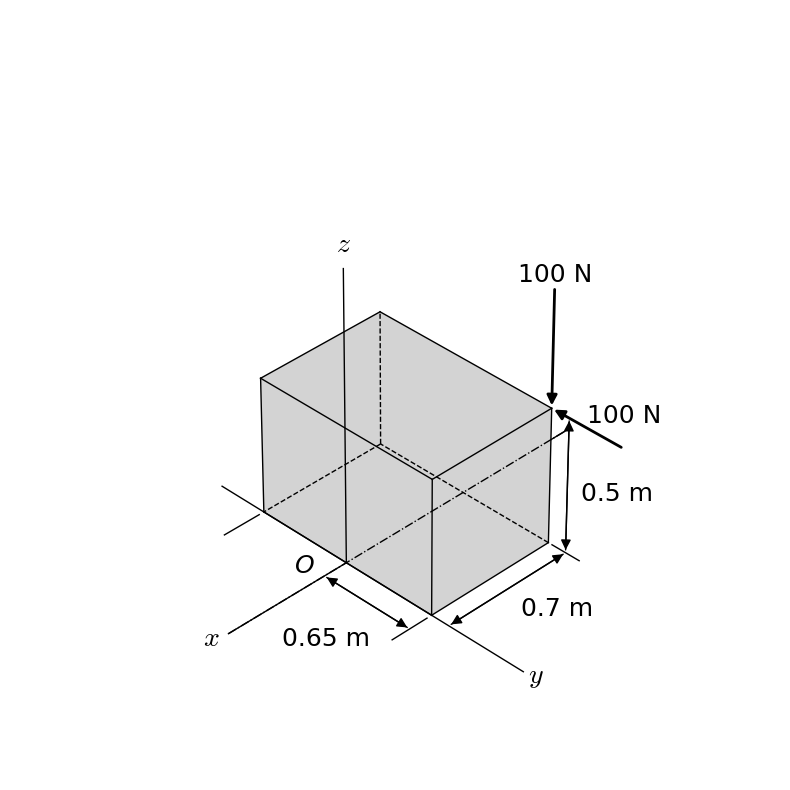

Recreate this plot in Python.
import numpy as np
import matplotlib.pyplot as plt
from mpl_toolkits.mplot3d.art3d import Poly3DCollection

from matplotlib.patches import Arc
from matplotlib.patches import Polygon
from matplotlib.patches import Circle
from matplotlib.patches import Rectangle
import math

from mpl_toolkits.mplot3d import Axes3D
from matplotlib.patches import FancyArrowPatch
from mpl_toolkits.mplot3d import proj3d

def generate_figure(length_X, length_Y, length_Z, Fz, Fy):

  class Arrow3D(FancyArrowPatch):
    def __init__(self, xs, ys, zs, *args, **kwargs):
      super().__init__((0,0), (0,0), *args, **kwargs)
      self._verts3d = xs, ys, zs

    def do_3d_projection(self, renderer=None):
      xs3d, ys3d, zs3d = self._verts3d
      xs, ys, zs = proj3d.proj_transform(xs3d, ys3d, zs3d, self.axes.M)
      self.set_positions((xs[0],ys[0]),(xs[1],ys[1]))

      return np.min(zs)

  # Define constants
  LINE_WIDTH = 1
  label_X = length_X
  label_Y = length_Y
  label_Z = length_Z
  ARROW_HEAD_WIDTH = 0.3
  ARROW_HEAD_LENGTH = 0.4
  
  AXIS_EXTENSION = 0.5
  MARKER_SIZE = 0.15
  MARKER_OFFSET = 0.02

  # Set max ratio
  base_dim = length_X + 2*length_Y
  if (length_X/base_dim < 0.3):
    length_X = 0.3*base_dim
  elif (length_X/base_dim > 0.7):
    length_X = 0.7*base_dim
  if (length_Y/base_dim < 0.3):
    length_Y = 0.3*base_dim
  elif (length_Y/base_dim > 0.7):
    length_Y = 0.7*base_dim
  if (length_Z/base_dim < 0.3):
    length_Z = 0.3*base_dim
  elif (length_Z/base_dim > 0.7):
    length_Z = 0.7*base_dim
  
  base_dim = length_X + length_Y
  length_X = length_X/base_dim
  length_Y = length_Y/base_dim
  length_Z = length_X/label_X*length_Z
  base_dim = length_X + length_Y

  ARROW_LENGTH = 0.8*length_Y

  # Create figure and axis
  fig = plt.figure(figsize=(10, 10))
  ax = fig.add_subplot(111, projection="3d")

  # Set view
  ax.view_init(elev=35, azim=45)
  ax.set_xlim(length_X+0.5, -0.5)
  ax.set_ylim(length_Y+0.5, -0.5-length_Y)
  ax.axis('off')

  # Define box vertices
  vertices = {
    'O': [0, 0, 0],  # O (Symbolic)
    'A': [length_X, -length_Y, 0],  # A (x-axis)
    'B': [length_X, length_Y, 0],  # B
    'C': [0, length_Y, 0],  # C
    'D': [0, -length_Y, 0],  # D
    'O_top': [0, 0, length_Z],  # O_top (Symbolic)
    'A_top': [length_X, -length_Y, length_Z],  # A_top
    'B_top': [length_X, length_Y, length_Z],  # B_top
    'C_top': [0, length_Y, length_Z],  # C_top
    'D_top': [0, -length_Y, length_Z],  # D_top
    'X_axis_start': [-AXIS_EXTENSION, 0, 0],
    'X_axis_end': [length_X+AXIS_EXTENSION, 0, 0],
    'Y_axis_start': [0, -length_Y-AXIS_EXTENSION, 0],
    'Y_axis_end': [0, length_Y+0.5*AXIS_EXTENSION, 0],
    'Z_axis_start': [0, 0, length_Z+AXIS_EXTENSION],
    'Z_axis_end': [0, 0, 0]
  }

  axes = [
    [vertices['X_axis_start'], vertices['X_axis_end']],
    [vertices['Y_axis_start'], vertices['Y_axis_end']],
    [vertices['Z_axis_start'], vertices['Z_axis_end']]
  ]

  # Faces of the box
  faces = [
    # Bottom face
    [vertices['D'], vertices['A'], vertices['B'], vertices['C']],  # Bottom face
    [vertices['D_top'], vertices['A_top'], vertices['B_top'], vertices['C_top']],  # Top face
    [vertices['D'], vertices['A'], vertices['A_top'], vertices['D_top']],  # Front face
    [vertices['B'], vertices['C'], vertices['C_top'], vertices['B_top']],  # Back face
    [vertices['A'], vertices['B'], vertices['B_top'], vertices['A_top']],  # Right face
    [vertices['D'], vertices['C'], vertices['C_top'], vertices['D_top']],  # Left face
  ]

  edges = [
    [vertices['D'], vertices['A']],
    [vertices['A'], vertices['B']],
    [vertices['B'], vertices['C']],
    [vertices['C'], vertices['D']],
    [vertices['D_top'], vertices['A_top']],
    [vertices['A_top'], vertices['B_top']],
    [vertices['B_top'], vertices['C_top']],
    [vertices['C_top'], vertices['D_top']],
    [vertices['D'], vertices['D_top']],
    [vertices['A'], vertices['A_top']],
    [vertices['B'], vertices['B_top']],
    [vertices['C'], vertices['C_top']],
  ]

  behind_edges = [ # Dashed
    [vertices['B'], vertices['C']],
    [vertices['B'], vertices['B_top']],
    [vertices['A'], vertices['B']]
  ] 

  front_edges = [e for e in edges if e not in behind_edges]  # Solid

  # Plot the faces
  for face in faces:
    face_array = np.array(face)
    ax.add_collection3d(Poly3DCollection([face_array], color="lightgray", alpha=1, edgecolor='none', linewidths=0, zorder=7))
  
  for edge in front_edges:
    start, end = edge
    x_coords = start[0], end[0]
    y_coords = start[1], end[1]
    z_coords = start[2], end[2]
    ax.plot3D(x_coords, y_coords, z_coords, color="black", linewidth=LINE_WIDTH, zorder=8)

  for edge in behind_edges:
    start, end = edge
    x_coords = start[0], end[0]
    y_coords = start[1], end[1]
    z_coords = start[2], end[2]
    ax.plot3D(x_coords, y_coords, z_coords, color="black", linewidth=LINE_WIDTH, linestyle='--', zorder=8)

  # Plot X axis
  ax.text(vertices['X_axis_start'][0]-0.06, vertices['X_axis_start'][1]-0.03, vertices['X_axis_start'][2], r"$\it{x}$", color="black", fontsize=20, math_fontfamily='cm', ha='right', fontfamily='times new roman')
  ax.plot([vertices['X_axis_start'][0], vertices['X_axis_end'][0]], [vertices['X_axis_start'][1], vertices['X_axis_end'][1]], [vertices['X_axis_start'][2], vertices['X_axis_end'][2]], color="black", linewidth=LINE_WIDTH, zorder=4)
  ax.plot([vertices['X_axis_start'][0], vertices['X_axis_end'][0]], [vertices['X_axis_start'][1], vertices['X_axis_end'][1]], [vertices['X_axis_start'][2], vertices['X_axis_end'][2]], color="black", linewidth=LINE_WIDTH, zorder=10, linestyle='-.')

  # Plot Y axis
  ax.text(vertices['Y_axis_start'][0]-0.03, vertices['Y_axis_start'][1]-0.06, vertices['Y_axis_start'][2], r"$\it{y}$", color="black", fontsize=20, math_fontfamily='cm', ha='left', fontfamily='times new roman')
  ax.plot([vertices['Y_axis_start'][0], vertices['Y_axis_end'][0]], [vertices['Y_axis_start'][1], vertices['Y_axis_end'][1]], [vertices['Y_axis_start'][2], vertices['Y_axis_end'][2]], color="black", linewidth=LINE_WIDTH, zorder=10)

  # Plot Z axis
  ax.text(vertices['Z_axis_start'][0], vertices['Z_axis_start'][1], vertices['Z_axis_start'][2]+0.05, r"$\it{z}$", color="black", fontsize=20, math_fontfamily='cm', ha='center', fontfamily='times new roman')
  ax.plot([vertices['Z_axis_start'][0], vertices['Z_axis_end'][0]], [vertices['Z_axis_start'][1], vertices['Z_axis_end'][1]], [vertices['Z_axis_start'][2], vertices['Z_axis_end'][2]], color="black", linewidth=LINE_WIDTH, zorder=10)

  # Add force vector
  # Fz
  Fz_arrow = Arrow3D([vertices['A_top'][0], vertices['A_top'][0]], [vertices['A_top'][1], vertices['A_top'][1]], [vertices['A_top'][2]+ARROW_LENGTH, vertices['A_top'][2]], mutation_scale=15, lw=2, arrowstyle="-|>", color="black", zorder=9)
  ax.add_artist(Fz_arrow)
  ax.text(vertices['A_top'][0], vertices['A_top'][1], vertices['A_top'][2]+ARROW_LENGTH, f"{Fz} N", fontsize=18, color="black", fontfamily='times new roman', ha='center', va='bottom', zorder=10)
  # Fy
  Fy_arrow = Arrow3D([vertices['A_top'][0], vertices['A_top'][0]], [vertices['A_top'][1]-ARROW_LENGTH, vertices['A_top'][1]], [vertices['A_top'][2], vertices['A_top'][2]], mutation_scale=15, lw=2, arrowstyle="-|>", color="black", zorder=9)
  ax.add_artist(Fy_arrow)
  ax.text(vertices['A_top'][0], vertices['A_top'][1]-ARROW_LENGTH/2, vertices['A_top'][2], f"{Fy} N", fontsize=18, color="black", fontfamily='times new roman', ha='left', va='bottom', zorder=10)
  # Label O
  ax.text(vertices['O'][0]-0.04, vertices['O'][1]+0.13, vertices['O'][2], r"$\it{O}$", color="black", fontsize=18, ha='right', va='top', zorder=10, fontfamily='times new roman')

  # Distance separators
  # OD
  ax.plot([vertices['C'][0]-MARKER_SIZE-MARKER_OFFSET, -MARKER_OFFSET], [vertices['C'][1], vertices['C'][1]], [vertices['C'][2], vertices['C'][2]], color="black", linewidth=LINE_WIDTH, zorder=10)
  ax.plot([vertices['D'][0]-MARKER_SIZE-MARKER_OFFSET, -MARKER_OFFSET], [vertices['D'][1], vertices['D'][1]], [vertices['D'][2], vertices['D'][2]], color="black", linewidth=LINE_WIDTH, zorder=10)
  OD_arrow = Arrow3D([vertices['O'][0]-(MARKER_SIZE)/2-MARKER_OFFSET, vertices['D'][0]-(MARKER_SIZE)/2-MARKER_OFFSET], [vertices['O'][1], vertices['D'][1]], [vertices['O'][2], vertices['D'][2]], mutation_scale=15, lw=LINE_WIDTH, arrowstyle="-|>", color="black", zorder=9)
  ax.add_artist(OD_arrow)
  DO_arrow = Arrow3D([vertices['D'][0]-(MARKER_SIZE)/2-MARKER_OFFSET, vertices['O'][0]-(MARKER_SIZE)/2-MARKER_OFFSET], [vertices['D'][1], vertices['O'][1]], [vertices['D'][2], vertices['O'][2]], mutation_scale=15, lw=LINE_WIDTH, arrowstyle="-|>", color="black", zorder=9)
  ax.add_artist(DO_arrow)
  ax.text(vertices['O'][0]-(MARKER_SIZE+MARKER_OFFSET)-0.1, vertices['O'][1]-length_Y/2, vertices['O'][2], f"{label_Y} m", color="black", fontsize=18, ha='center', va='top', zorder=10, fontfamily='times new roman')
  # DA
  ax.plot([vertices['A'][0], vertices['A'][0]], [vertices['A'][1]-MARKER_SIZE-MARKER_OFFSET, vertices['A'][1]-MARKER_OFFSET], [vertices['A'][2], vertices['A'][2]], color="black", linewidth=LINE_WIDTH, zorder=10)
  DA_arrow = Arrow3D([vertices['D'][0], vertices['A'][0]], [vertices['D'][1]-(MARKER_SIZE)/2-MARKER_OFFSET, vertices['A'][1]-(MARKER_SIZE)/2-MARKER_OFFSET], [vertices['D'][2], vertices['A'][2]], mutation_scale=15, lw=LINE_WIDTH, arrowstyle="-|>", color="black", zorder=9)
  ax.add_artist(DA_arrow)
  AD_arrow = Arrow3D([vertices['A'][0], vertices['D'][0]], [vertices['A'][1]-(MARKER_SIZE)/2-MARKER_OFFSET, vertices['D'][1]-(MARKER_SIZE)/2-MARKER_OFFSET], [vertices['A'][2], vertices['D'][2]], mutation_scale=15, lw=LINE_WIDTH, arrowstyle="-|>", color="black", zorder=9)
  ax.add_artist(AD_arrow)
  ax.text(vertices['A'][0]-length_X/2, vertices['A'][1]-(MARKER_SIZE+MARKER_OFFSET), vertices['A'][2], f"{label_X} m", color="black", fontsize=18, ha='left', va='top', zorder=10, fontfamily='times new roman')

  # AA_top
  AA_top_arrow = Arrow3D([vertices['A'][0], vertices['A_top'][0]], [vertices['A'][1]-MARKER_SIZE/2-MARKER_OFFSET, vertices['A_top'][1]-MARKER_SIZE/2-MARKER_OFFSET], [vertices['A'][2], vertices['A_top'][2]], mutation_scale=15, lw=LINE_WIDTH, arrowstyle="-|>", color="black", zorder=9)
  ax.add_artist(AA_top_arrow)
  A_topA_arrow = Arrow3D([vertices['A_top'][0], vertices['A'][0]], [vertices['A_top'][1]-MARKER_SIZE/2-MARKER_OFFSET, vertices['A'][1]-MARKER_SIZE/2-MARKER_OFFSET], [vertices['A_top'][2], vertices['A'][2]], mutation_scale=15, lw=LINE_WIDTH, arrowstyle="-|>", color="black", zorder=9)
  ax.add_artist(A_topA_arrow)
  ax.text(vertices['A'][0], vertices['A'][1]-(MARKER_SIZE+MARKER_OFFSET), vertices['A'][2]+length_Z/2, f"{label_Z} m", color="black", fontsize=18, ha='left', va='center', zorder=10, fontfamily='times new roman')
  return fig, ax

if __name__ == "__main__":
  fig, ax = generate_figure(0.70, 0.65, 0.50, 100, 100)
  plt.savefig("q14.png", dpi=300, bbox_inches='tight')
  plt.show()
